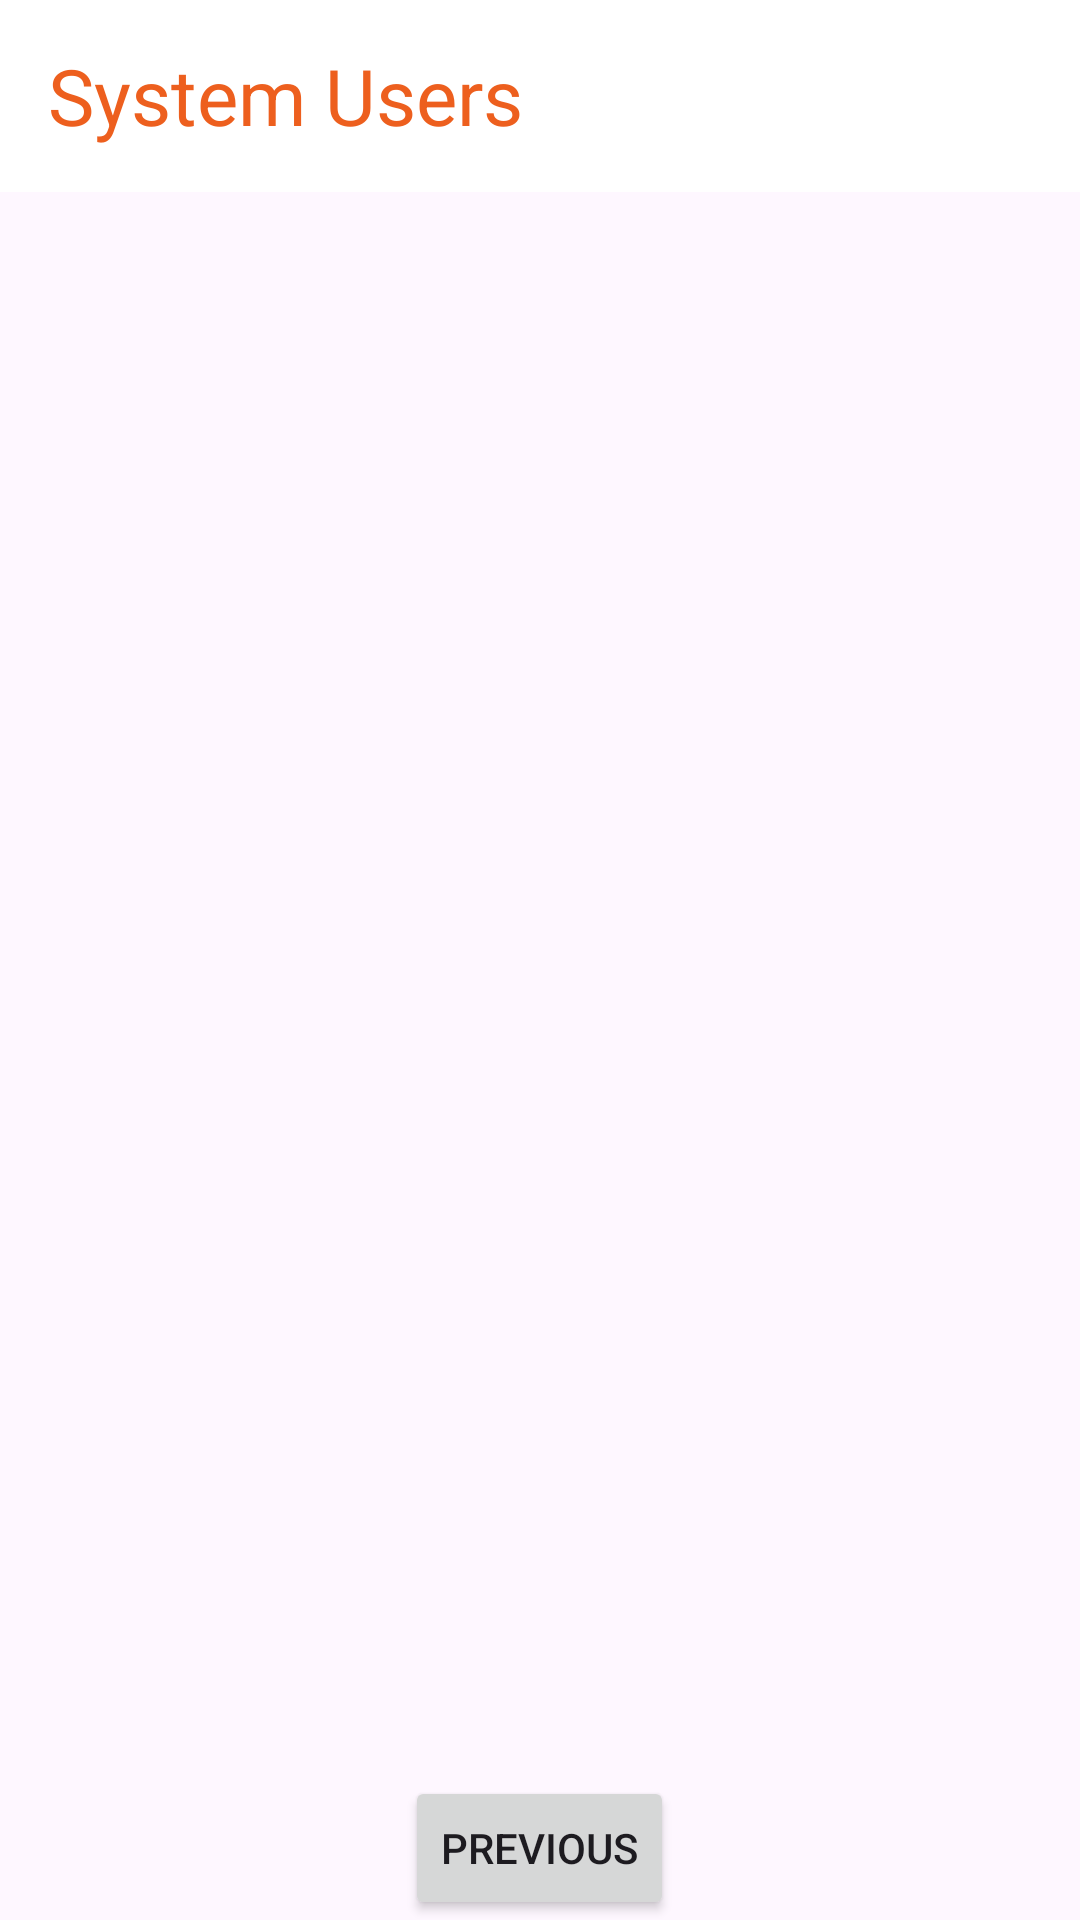

Android layout source for this screen:
<!-- AndroidManifest.xml: application theme Theme.PMEUEpocaEspecial -->
<!-- res/layout/activity_manage_users.xml -->
<?xml version="1.0" encoding="utf-8"?>
    <RelativeLayout
        xmlns:android="http://schemas.android.com/apk/res/android"
        xmlns:app="http://schemas.android.com/apk/res-auto"
        xmlns:tools="http://schemas.android.com/tools"
        android:layout_width="match_parent"
        android:layout_height="match_parent"
        tools:context=".activities.user.MainActivity">

    <androidx.appcompat.widget.Toolbar
        android:id="@+id/topBar"
        android:layout_width="match_parent"
        android:layout_height="?attr/actionBarSize"
        android:background="@color/white"
        android:layout_alignParentTop="true">

        <RelativeLayout
            android:layout_width="match_parent"
            android:layout_height="match_parent">

            <TextView
                android:id="@id/projectTitle"
                android:layout_width="wrap_content"
                android:layout_height="wrap_content"
                android:layout_alignParentStart="true"
                android:layout_centerVertical="true"
                android:textSize="26dp"
                android:textColor="@color/orange"
                android:text="@string/system_users" />

        </RelativeLayout>
    </androidx.appcompat.widget.Toolbar>

    <androidx.recyclerview.widget.RecyclerView
        android:layout_below="@id/topBar"
        android:layout_above="@id/buttonLayout"
        android:id="@+id/tasks"
        android:layout_width="fill_parent"
        android:layout_height="fill_parent"/>

    <LinearLayout
        android:id="@+id/buttonLayout"
        android:layout_width="match_parent"
        android:layout_height="wrap_content"
        android:layout_alignParentBottom="true"
        android:orientation="horizontal"
        android:gravity="center">
        <Button
            android:id="@+id/returnButton"
            android:layout_width="wrap_content"
            android:layout_height="wrap_content"
            android:text="@string/previous" />
    </LinearLayout>


</RelativeLayout>
<!-- resources referenced by this layout -->
<resources>
  <color name="orange">#ed5f1e</color>
  <color name="white">#FFFFFFFF</color>
  <string name="previous">Anterior</string>
  <string name="system_users">System Users</string>
  <style name="Theme.PMEUEpocaEspecial" parent="Base.Theme.PMEUEpocaEspecial" />
  <style name="Base.Theme.PMEUEpocaEspecial" parent="Theme.Material3.DayNight.NoActionBar">
          
          <item name="colorPrimary">@color/orange</item>
          <item name="colorPrimaryVariant">@color/orange</item>
          <item name="android:statusBarColor">@color/orange</item>
      </style>
</resources>
